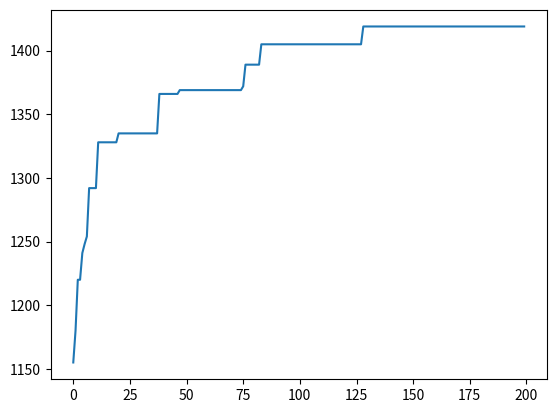

This chart was generated by the following Python code:
import matplotlib.pyplot as plt

plt.plot([1155, 1180, 1220, 1220, 1241, 1248, 1254, 1292, 1292, 1292, 1292, 1328, 1328, 1328, 1328, 1328, 1328, 1328, 1328, 1328, 1335, 1335, 1335, 1335, 1335, 1335, 1335, 1335, 1335, 1335, 1335, 1335, 1335, 1335, 1335, 1335, 1335, 1335, 1366, 1366, 1366, 1366, 1366, 1366, 1366, 1366, 1366, 1369, 1369, 1369, 1369, 1369, 1369, 1369, 1369, 1369, 1369, 1369, 1369, 1369, 1369, 1369, 1369, 1369, 1369, 1369, 1369, 1369, 1369, 1369, 1369, 1369, 1369, 1369, 1369, 1372, 1389, 1389, 1389, 1389, 1389, 1389, 1389, 1405, 1405, 1405, 1405, 1405, 1405, 1405, 1405, 1405, 1405, 1405, 1405, 1405, 1405, 1405, 1405, 1405, 1405, 1405, 1405, 1405, 1405, 1405, 1405, 1405, 1405, 1405, 1405, 1405, 1405, 1405, 1405, 1405, 1405, 1405, 1405, 1405, 1405, 1405, 1405, 1405, 1405, 1405, 1405, 1405, 1419, 1419, 1419, 1419, 1419, 1419, 1419, 1419, 1419, 1419, 1419, 1419, 1419, 1419, 1419, 1419, 1419, 1419, 1419, 1419, 1419, 1419, 1419, 1419, 1419, 1419, 1419, 1419, 1419, 1419, 1419, 1419, 1419, 1419, 1419, 1419, 1419, 1419, 1419, 1419, 1419, 1419, 1419, 1419, 1419, 1419, 1419, 1419, 1419, 1419, 1419, 1419, 1419, 1419, 1419, 1419, 1419, 1419, 1419, 1419, 1419, 1419, 1419, 1419, 1419, 1419, 1419, 1419, 1419, 1419, 1419, 1419])
plt.show()